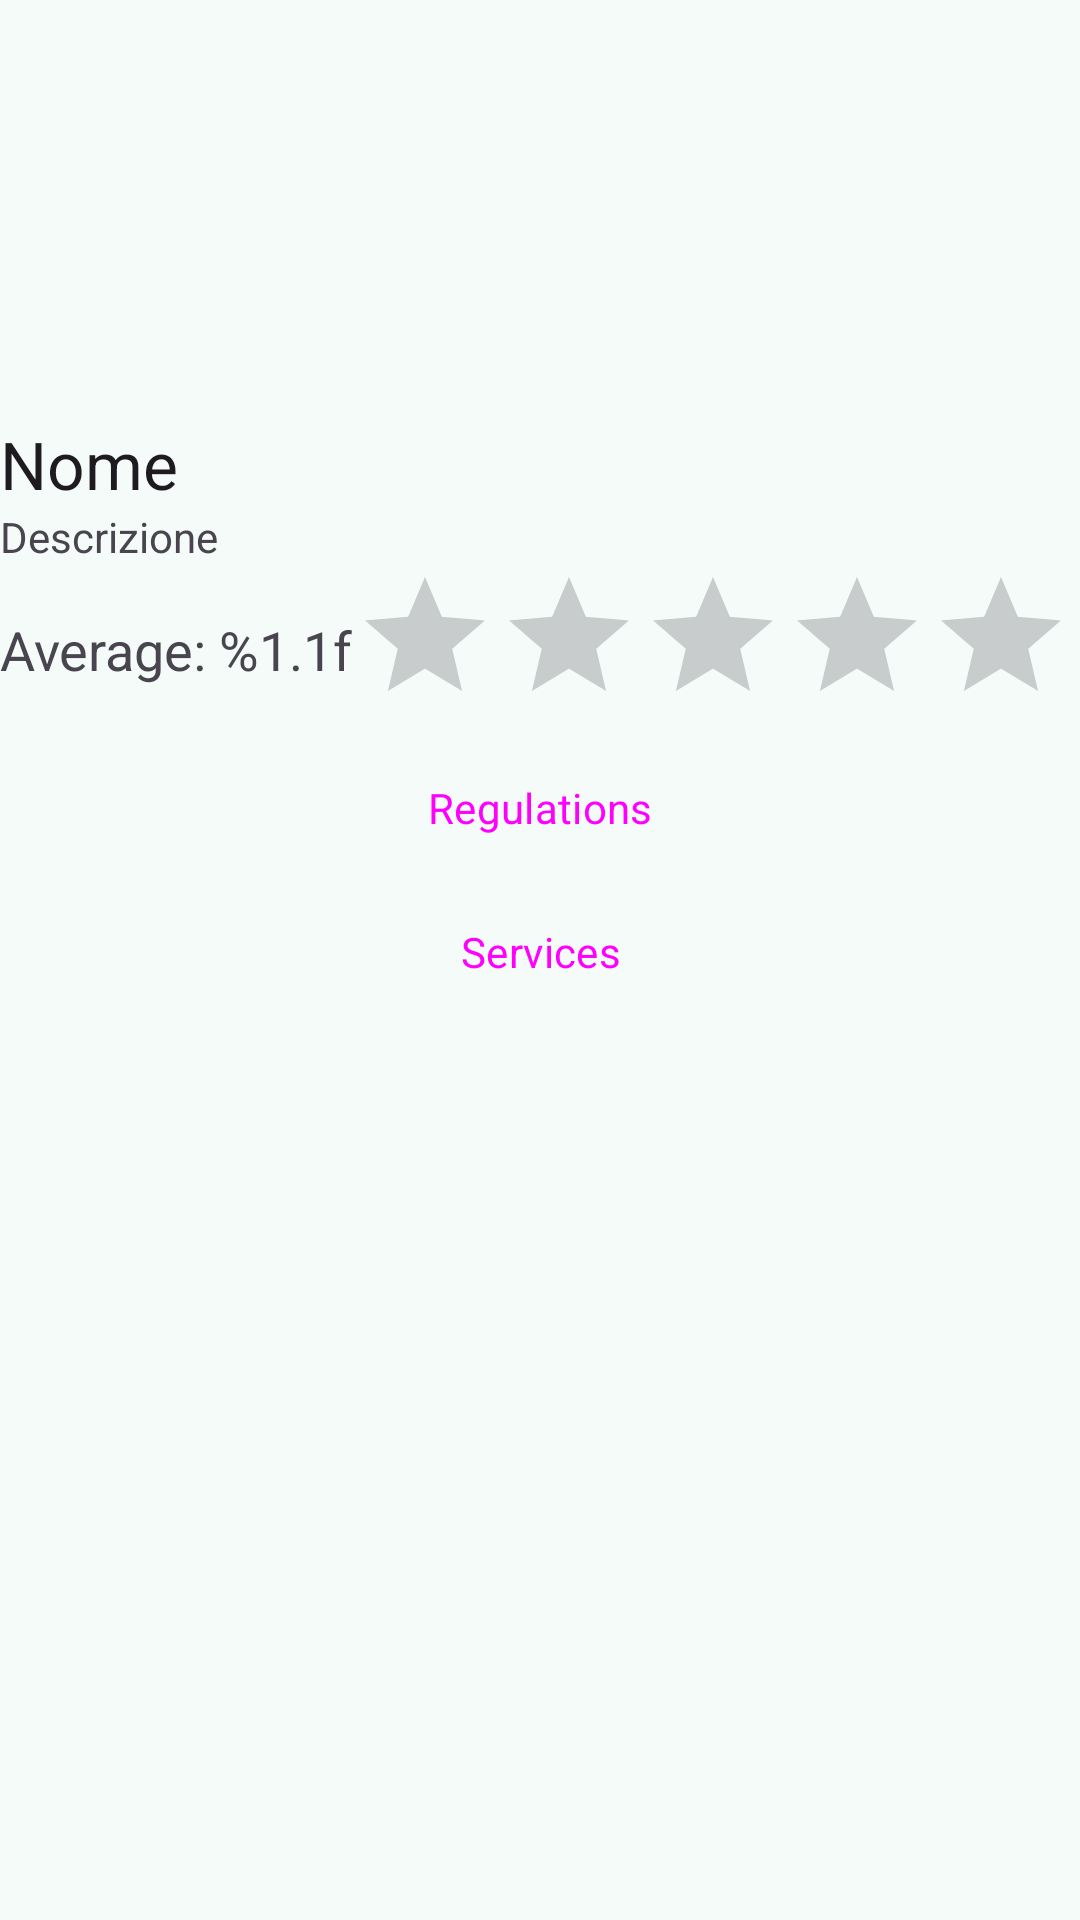

Produce the Android XML layout that renders to this screen, including the resource entries it uses.
<!-- AndroidManifest.xml: application theme Theme.AsilApp -->
<!-- res/layout/fragment_refugee_shelter.xml -->
<?xml version="1.0" encoding="utf-8"?>
<LinearLayout xmlns:android="http://schemas.android.com/apk/res/android"
    xmlns:tools="http://schemas.android.com/tools"
    android:layout_width="match_parent"
    android:layout_height="match_parent"
    android:orientation="vertical"
    tools:context=".refugee_shelter.RefugeeShelterFragment">


    <ImageView
        android:id="@+id/imageShelter"
        android:layout_width="match_parent"
        android:layout_height="140dp"
        android:scaleType="centerCrop"/>

    <TextView
        android:id="@+id/textViewName"
        android:layout_width="match_parent"
        android:layout_height="wrap_content"
        android:text="Nome"
        android:textAppearance="@style/TextAppearance.AppCompat.Large" />

    <TextView
        android:id="@+id/textViewDescription"
        android:layout_width="match_parent"
        android:layout_height="wrap_content"
        android:text="Descrizione" />

    <LinearLayout
        android:layout_width="match_parent"
        android:layout_height="wrap_content"
        android:orientation="horizontal">
        <TextView
            android:id="@+id/averageRatingText"
            android:layout_width="wrap_content"
            android:layout_height="wrap_content"
            android:text="@string/average"
            android:textSize="18sp"

            android:layout_marginTop="16dp"
            android:gravity="center" />

        <RatingBar
            android:id="@+id/ratingBar"
            android:layout_width="wrap_content"
            android:layout_height="wrap_content"
            android:numStars="5" />

    </LinearLayout>



    <Button
        android:id="@+id/btnRules"
        android:layout_width="match_parent"
        android:layout_height="wrap_content"
        android:text="@string/regulations" />

    <Button
        android:id="@+id/btnServices"
        android:layout_width="match_parent"
        android:layout_height="wrap_content"
        android:text="@string/services" />

</LinearLayout>
<!-- resources referenced by this layout -->
<resources>
  <string name="average">Average: %1.1f</string>
  <string name="regulations">Regulations</string>
  <string name="services">Services</string>
  <style name="Theme.AsilApp" parent="Base.Theme.AsilApp" />
  <color name="md_theme_primary">#006A60</color>
  <color name="md_theme_onPrimary">#FFFFFF</color>
  <color name="md_theme_primaryContainer">#9EF2E4</color>
  <color name="md_theme_onPrimaryContainer">#005048</color>
  <color name="md_theme_secondary">#4A635F</color>
  <color name="md_theme_onSecondary">#FFFFFF</color>
  <color name="md_theme_secondaryContainer">#CCE8E2</color>
  <color name="md_theme_onSecondaryContainer">#334B47</color>
  <color name="md_theme_tertiary">#456179</color>
  <color name="md_theme_onTertiary">#FFFFFF</color>
  <color name="md_theme_tertiaryContainer">#CCE5FF</color>
  <color name="md_theme_onTertiaryContainer">#2D4961</color>
  <color name="md_theme_error">#BA1A1A</color>
  <color name="md_theme_onError">#FFFFFF</color>
  <color name="md_theme_errorContainer">#FFDAD6</color>
  <color name="md_theme_onErrorContainer">#93000A</color>
  <color name="md_theme_background">#F4FBF8</color>
  <color name="md_theme_onBackground">#161D1C</color>
  <color name="md_theme_surface">#F4FBF8</color>
  <color name="md_theme_onSurface">#161D1C</color>
  <color name="md_theme_surfaceVariant">#DAE5E1</color>
  <color name="md_theme_onSurfaceVariant">#3F4947</color>
  <color name="md_theme_outline">#6F7977</color>
  <color name="md_theme_outlineVariant">#BEC9C6</color>
  <color name="md_theme_inverseSurface">#2B3230</color>
  <color name="md_theme_inverseOnSurface">#ECF2EF</color>
  <color name="md_theme_inversePrimary">#82D5C8</color>
  <color name="md_theme_primaryFixed">#9EF2E4</color>
  <color name="md_theme_onPrimaryFixed">#00201C</color>
  <color name="md_theme_primaryFixedDim">#82D5C8</color>
  <color name="md_theme_onPrimaryFixedVariant">#005048</color>
  <color name="md_theme_secondaryFixed">#CCE8E2</color>
  <color name="md_theme_onSecondaryFixed">#05201C</color>
  <color name="md_theme_secondaryFixedDim">#B1CCC6</color>
  <color name="md_theme_onSecondaryFixedVariant">#334B47</color>
  <color name="md_theme_tertiaryFixed">#CCE5FF</color>
  <color name="md_theme_onTertiaryFixed">#001E31</color>
  <color name="md_theme_tertiaryFixedDim">#ADCAE6</color>
  <color name="md_theme_onTertiaryFixedVariant">#2D4961</color>
  <color name="md_theme_surfaceDim">#D5DBD9</color>
  <color name="md_theme_surfaceBright">#F4FBF8</color>
  <color name="md_theme_surfaceContainerLowest">#FFFFFF</color>
  <color name="md_theme_surfaceContainerLow">#EFF5F2</color>
  <color name="md_theme_surfaceContainer">#E9EFED</color>
  <color name="md_theme_surfaceContainerHigh">#E3EAE7</color>
  <color name="md_theme_surfaceContainerHighest">#DDE4E1</color>
  <style name="GlobalButton" parent="Widget.Material3.Button">
  
      </style>
  <style name="GlobalEditText" parent="Widget.Material3.TextInputEditText.FilledBox">
          <item name="android:textColor">@color/md_theme_onPrimary</item>
          <item name="android:backgroundTint">@color/md_theme_primary</item>
      </style>
  <style name="ThemeOverlay.App.DateRangePicker" parent="@style/ThemeOverlay.Material3.MaterialCalendar">
          <item name="textInputStyle">@style/NoTextInput</item>
      </style>
  <style name="ModalBottomSheetDialog" parent="ThemeOverlay.Material3.BottomSheetDialog">
          <item name="bottomSheetStyle">@style/ModalBottomSheet</item>
          <item name="cornerFamily">rounded</item>
          <item name="cornerSize">24dp</item>
      </style>
  <style name="NoTextInput">
          <item name="android:visibility">gone</item>  
      </style>
  <style name="ModalBottomSheet" parent="Widget.Material3.BottomSheet.Modal">
          <item name="cornerFamily">rounded</item>
          <item name="cornerSize">24dp</item>
      </style>
</resources>
